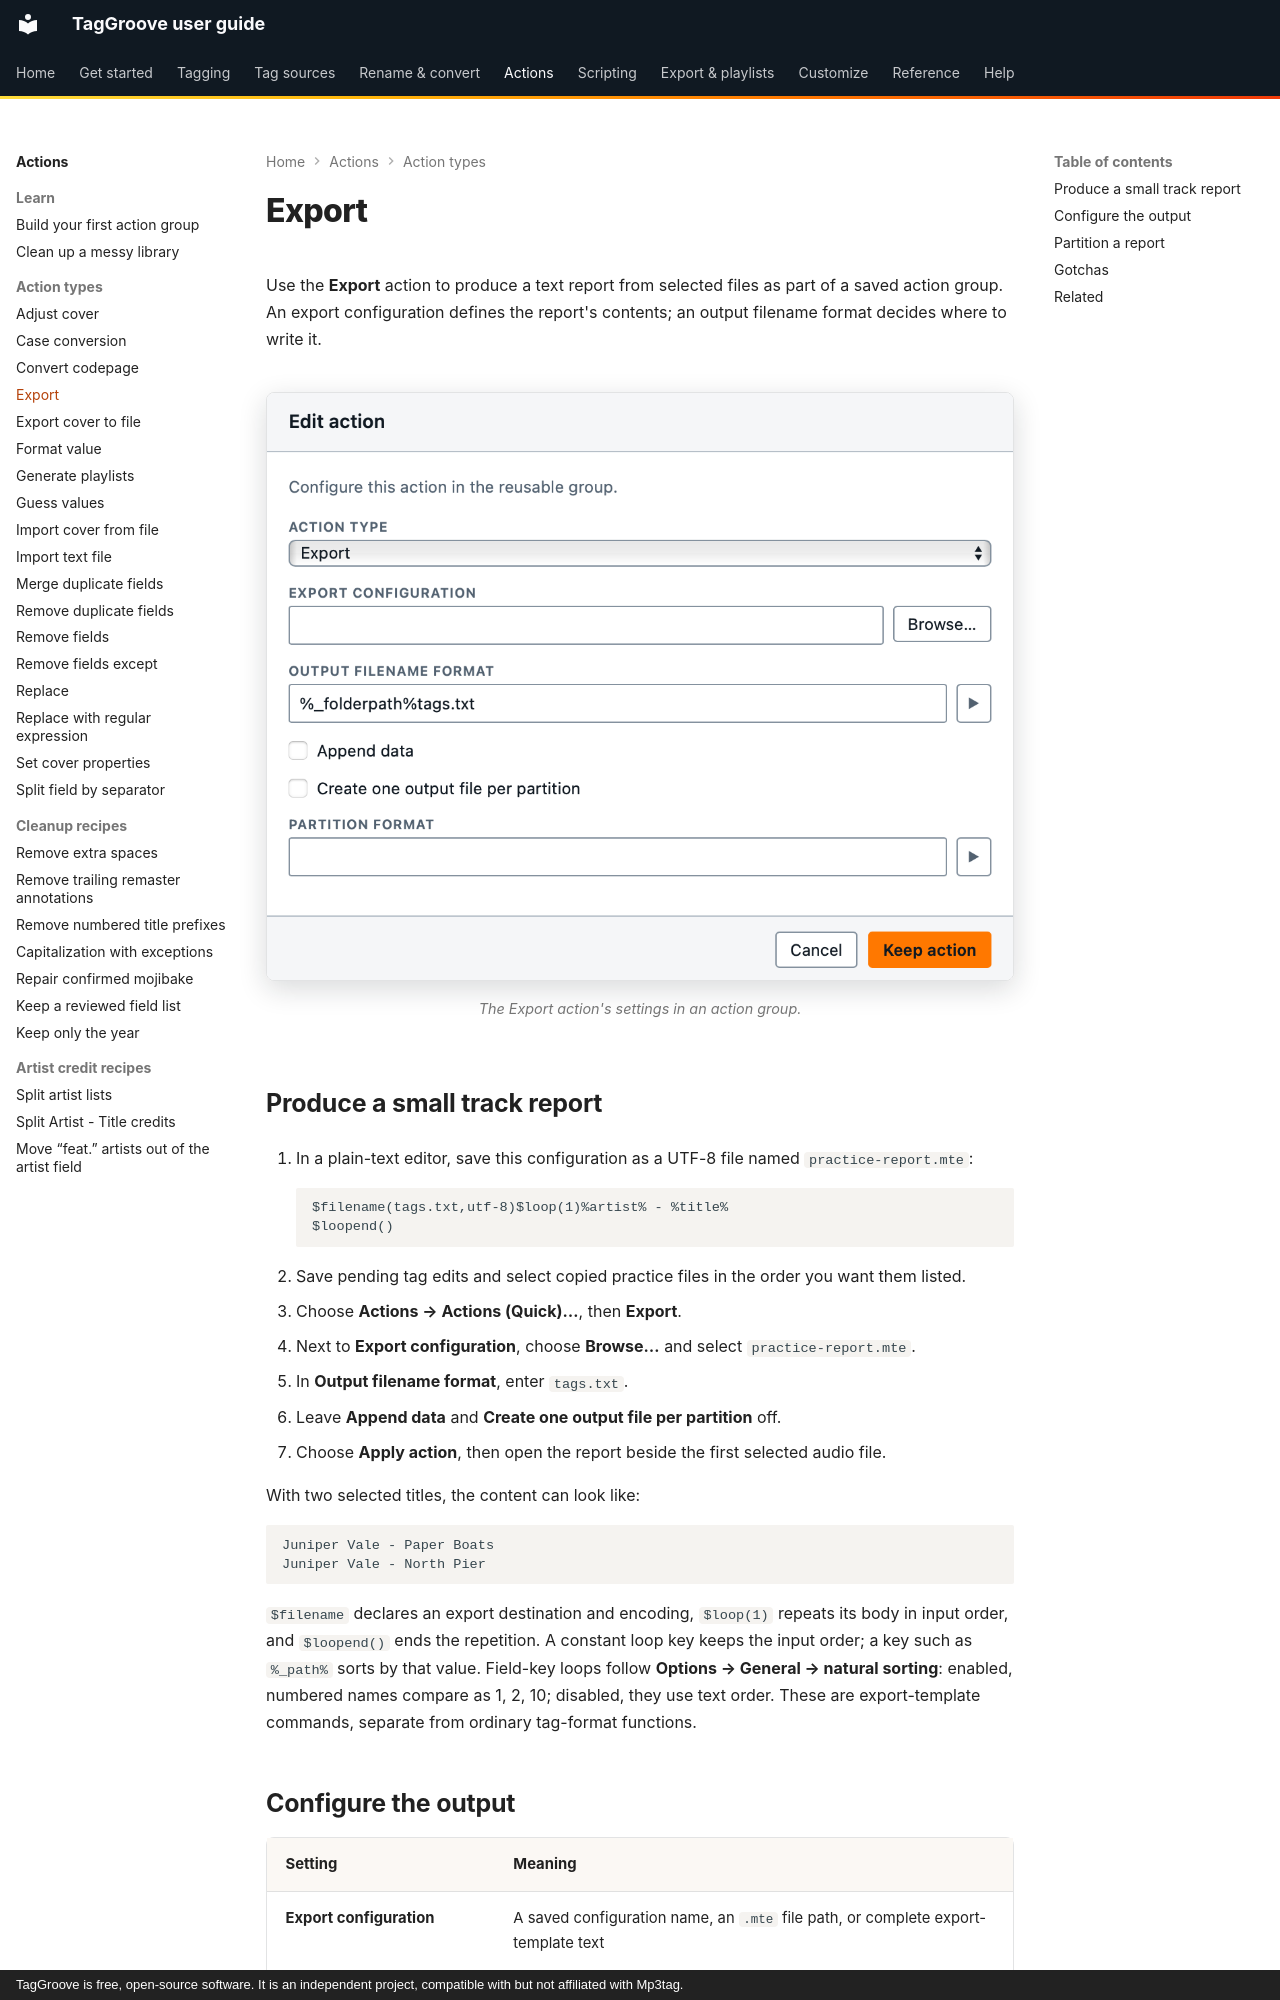

repository: johnneerdael/TagGroove · page: actions/export/index.html · generator: mkdocs · copyright: TagGroove is free, open-source software. It is an independent project, compatible with but not affiliated with Mp3tag.

# Export

Use the **Export** action to produce a text report from selected files as
part of a saved action group. An export configuration defines the report's
contents; an output filename format decides where to write it.

<!-- figure:action-export -->
<figure markdown>
![The Edit action dialog with the action type set to Export and its settings](../assets/screens/action-export-light.png#only-light)
![The Edit action dialog with the action type set to Export and its settings](../assets/screens/action-export-dark.png#only-dark)
<figcaption>The Export action's settings in an action group.</figcaption>
</figure>
<!-- /figure -->

## Produce a small track report

1. In a plain-text editor, save this configuration as a UTF-8 file named
   `practice-report.mte`:

    ```text
    $filename(tags.txt,utf-8)$loop(1)%artist% - %title%
    $loopend()
    ```

2. Save pending tag edits and select copied practice files in the order
   you want them listed.
3. Choose **Actions → Actions (Quick)…**, then **Export**.
4. Next to **Export configuration**, choose **Browse…** and select
   `practice-report.mte`.
5. In **Output filename format**, enter `tags.txt`.
6. Leave **Append data** and **Create one output file per partition** off.
7. Choose **Apply action**, then open the report beside the first selected
   audio file.

With two selected titles, the content can look like:

```text
Juniper Vale - Paper Boats
Juniper Vale - North Pier
```

`$filename` declares an export destination and encoding, `$loop(1)` repeats
its body in input order, and `$loopend()` ends the repetition. A constant
loop key keeps the input order; a key such as `%_path%` sorts by that value.
Field-key loops follow **Options → General → natural sorting**: enabled,
numbered names compare as 1, 2, 10; disabled, they use text order. These are
export-template commands, separate from ordinary tag-format functions.
